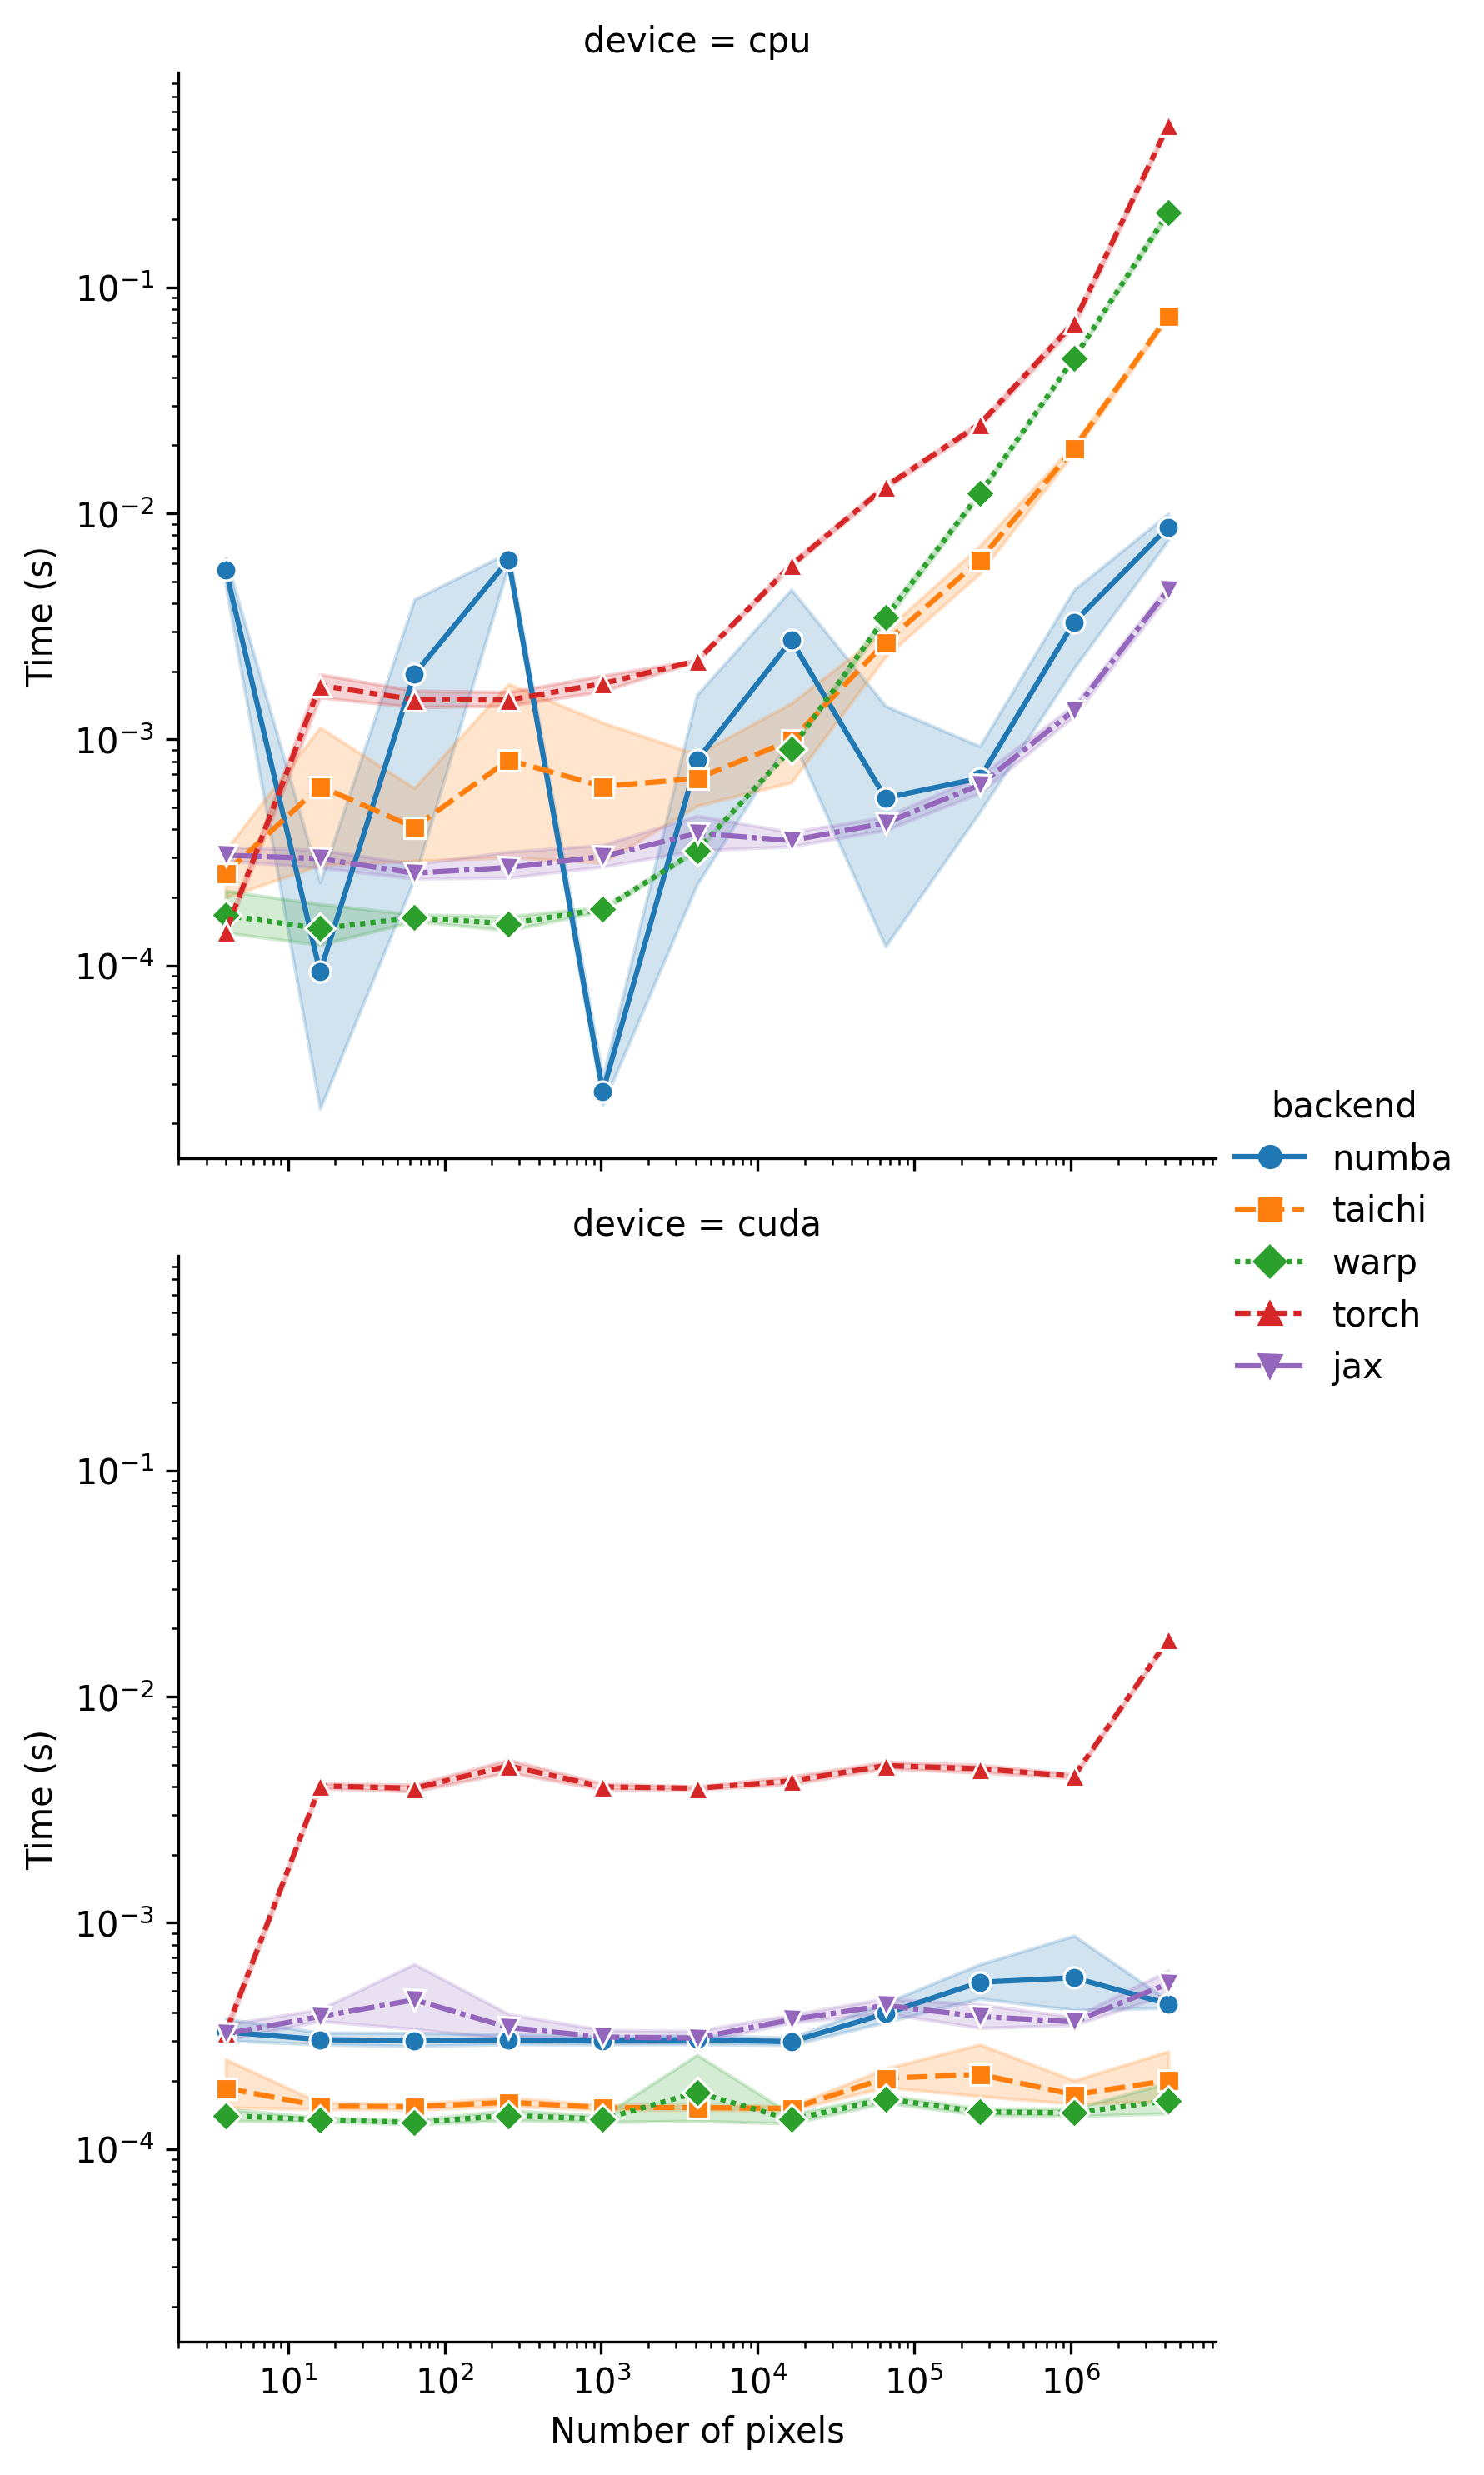

Values plotted in this chart, from the file beside it:
backend, device, time, size
numba, cpu, 0.007609, 4
numba, cpu, 0.004996, 4
numba, cpu, 0.004995, 4
numba, cpu, 0.00299, 4
numba, cpu, 0.006004, 4
numba, cpu, 0.006002, 4
numba, cpu, 0.005986, 4
numba, cpu, 0.005999, 4
numba, cpu, 0.005999, 4
taichi, cpu, 0.0004231, 4
taichi, cpu, 0.0001658, 4
taichi, cpu, 0.0001987, 4
taichi, cpu, 0.0001601, 4
taichi, cpu, 0.0002432, 4
taichi, cpu, 0.0002067, 4
taichi, cpu, 0.0002148, 4
taichi, cpu, 0.0002878, 4
taichi, cpu, 0.0004128, 4
warp, cpu, 0.0003462, 4
warp, cpu, 0.0001583, 4
warp, cpu, 0.0001447, 4
warp, cpu, 0.0001436, 4
warp, cpu, 0.0001588, 4
warp, cpu, 0.0001389, 4
warp, cpu, 0.0001357, 4
warp, cpu, 0.0001376, 4
warp, cpu, 0.0001368, 4
torch, cpu, 0.000152, 4
torch, cpu, 0.0001408, 4
torch, cpu, 0.0001374, 4
torch, cpu, 0.0001517, 4
torch, cpu, 0.0001403, 4
torch, cpu, 0.0001382, 4
torch, cpu, 0.0001379, 4
torch, cpu, 0.000137, 4
torch, cpu, 0.0001358, 4
jax, cpu, 0.0004035, 4
jax, cpu, 0.0003134, 4
jax, cpu, 0.0002889, 4
jax, cpu, 0.0003047, 4
jax, cpu, 0.0003001, 4
jax, cpu, 0.0002857, 4
jax, cpu, 0.000291, 4
jax, cpu, 0.000294, 4
jax, cpu, 0.000289, 4
numba, cpu, 0.0006522, 16
numba, cpu, 2.646000029926654e-05, 16
numba, cpu, 2.474000029906165e-05, 16
numba, cpu, 2.390000008745119e-05, 16
numba, cpu, 2.2981000256550033e-05, 16
numba, cpu, 2.2600000193051528e-05, 16
numba, cpu, 2.3370000235445332e-05, 16
numba, cpu, 2.3079999664332718e-05, 16
numba, cpu, 2.3140999473980628e-05, 16
taichi, cpu, 0.002488, 16
taichi, cpu, 0.0009845, 16
taichi, cpu, 0.0002989, 16
taichi, cpu, 0.0003186, 16
taichi, cpu, 0.000297, 16
taichi, cpu, 0.0004096, 16
... 930 more rows
